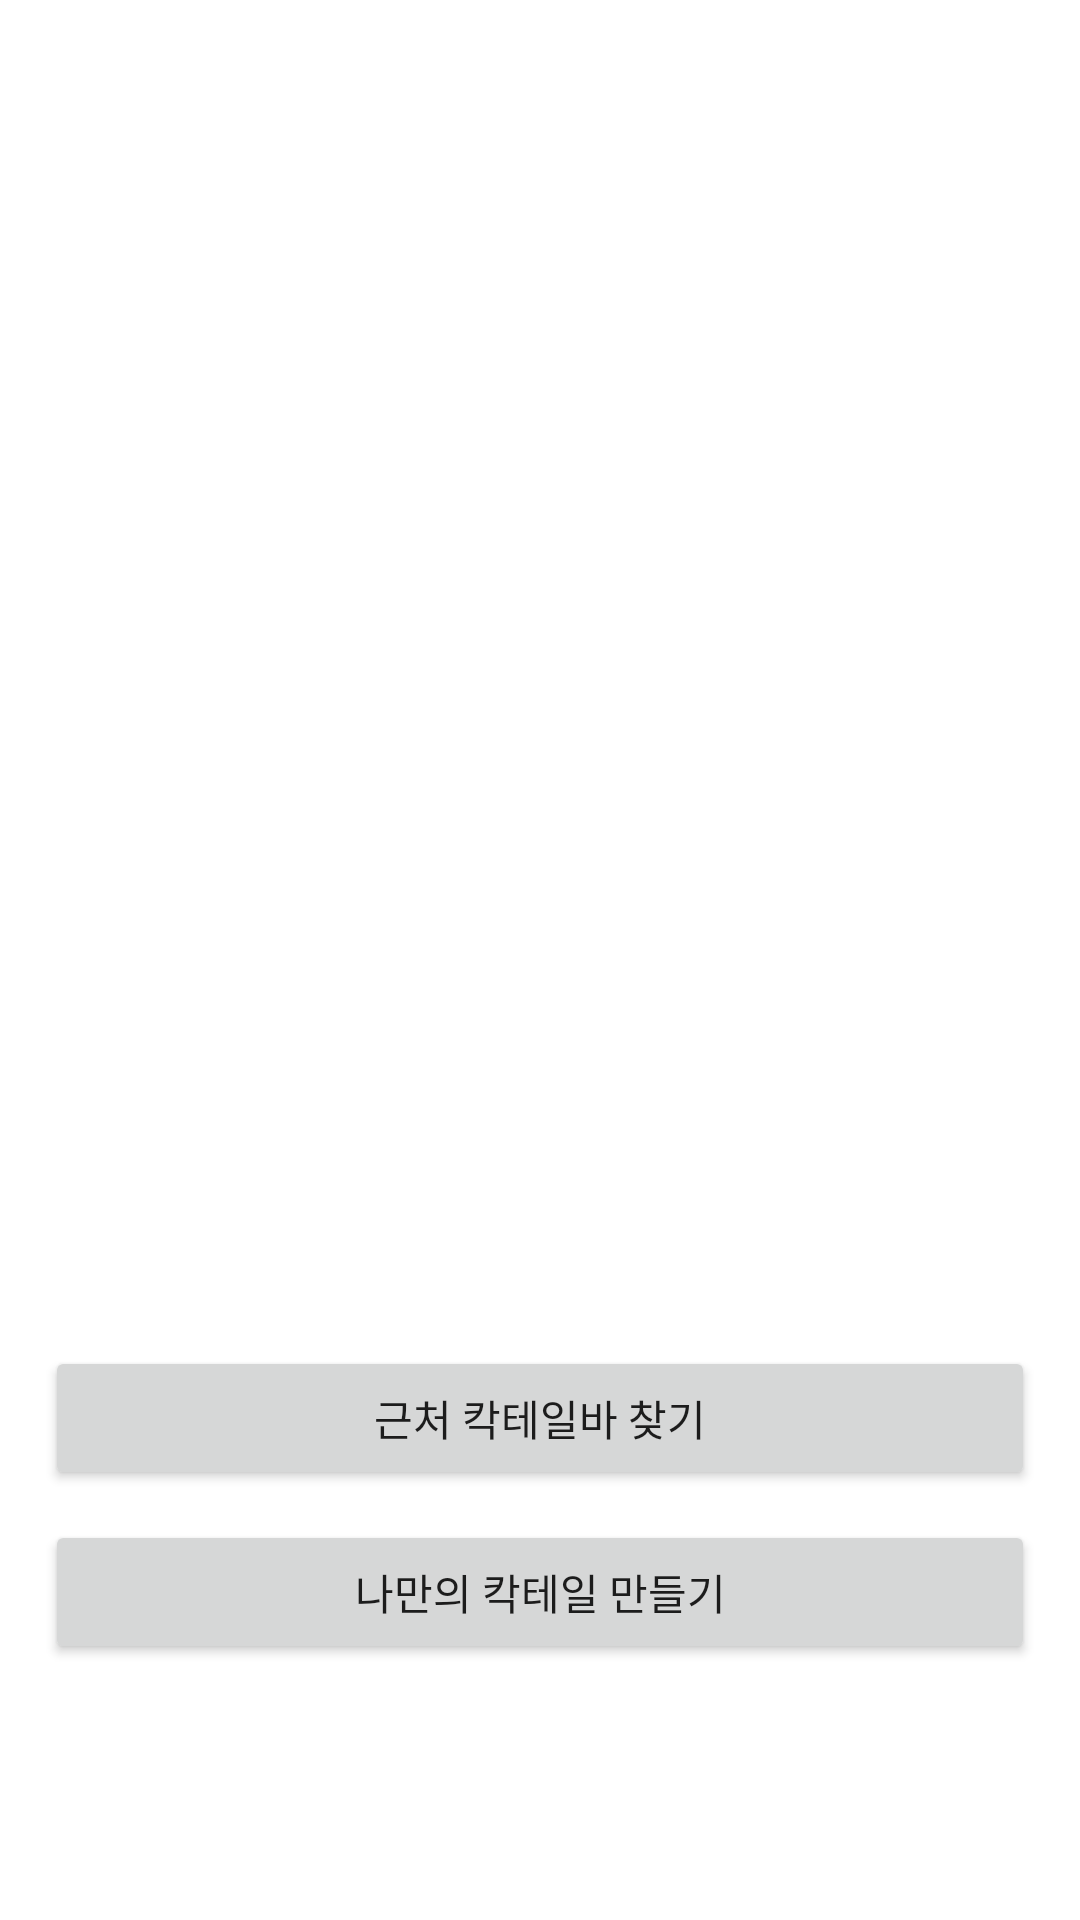

Produce the Android XML layout that renders to this screen, including the resource entries it uses.
<!-- AndroidManifest.xml: application theme Theme.DaeguCocktail -->
<!-- res/layout/activity_main.xml -->
<?xml version="1.0" encoding="utf-8"?>
<androidx.constraintlayout.widget.ConstraintLayout xmlns:android="http://schemas.android.com/apk/res/android"
    xmlns:app="http://schemas.android.com/apk/res-auto"
    xmlns:tools="http://schemas.android.com/tools"
    android:layout_width="match_parent"
    android:layout_height="match_parent"
    android:padding="15dp"
    tools:context=".MainActivity">

    <ImageView
        android:id="@+id/ivMainImage"
        android:layout_width="200dp"
        android:layout_height="wrap_content"
        app:layout_constraintBottom_toBottomOf="parent"
        app:layout_constraintEnd_toEndOf="parent"
        app:layout_constraintStart_toStartOf="parent"
        app:layout_constraintTop_toTopOf="parent" />

    <Button
        android:id="@+id/btnFindCocktail"
        android:layout_width="match_parent"
        android:layout_height="wrap_content"
        android:text="근처 칵테일바 찾기"
        app:layout_constraintBottom_toBottomOf="parent"
        app:layout_constraintEnd_toEndOf="parent"
        app:layout_constraintStart_toStartOf="parent"
        app:layout_constraintTop_toBottomOf="@id/ivMainImage" />

    <Button
        android:id="@+id/btnMyCocktail"
        android:layout_width="match_parent"
        android:layout_height="wrap_content"
        android:layout_marginTop="10dp"
        android:text="나만의 칵테일 만들기"
        app:layout_constraintStart_toStartOf="@id/btnFindCocktail"
        app:layout_constraintTop_toBottomOf="@id/btnFindCocktail" />

</androidx.constraintlayout.widget.ConstraintLayout>
<!-- resources referenced by this layout -->
<resources>
  <style name="Theme.DaeguCocktail" parent="Theme.MaterialComponents.DayNight.DarkActionBar">
          
          <item name="colorPrimary">@color/purple_500</item>
          <item name="colorPrimaryVariant">@color/purple_700</item>
          <item name="colorOnPrimary">@color/white</item>
          
          <item name="colorSecondary">@color/teal_200</item>
          <item name="colorSecondaryVariant">@color/teal_700</item>
          <item name="colorOnSecondary">@color/black</item>
          
          <item name="android:statusBarColor">?attr/colorPrimaryVariant</item>
          
      </style>
  <!-- not gathered from this repository: default colours our renderer supplied (Android Studio template values) -->
  <color name="purple_500">#FF6200EE</color>
  <color name="purple_700">#FF3700B3</color>
  <color name="teal_200">#FF03DAC5</color>
  <color name="teal_700">#FF018786</color>
  <color name="black">#FF000000</color>
  <color name="white">#FFFFFFFF</color>
</resources>
